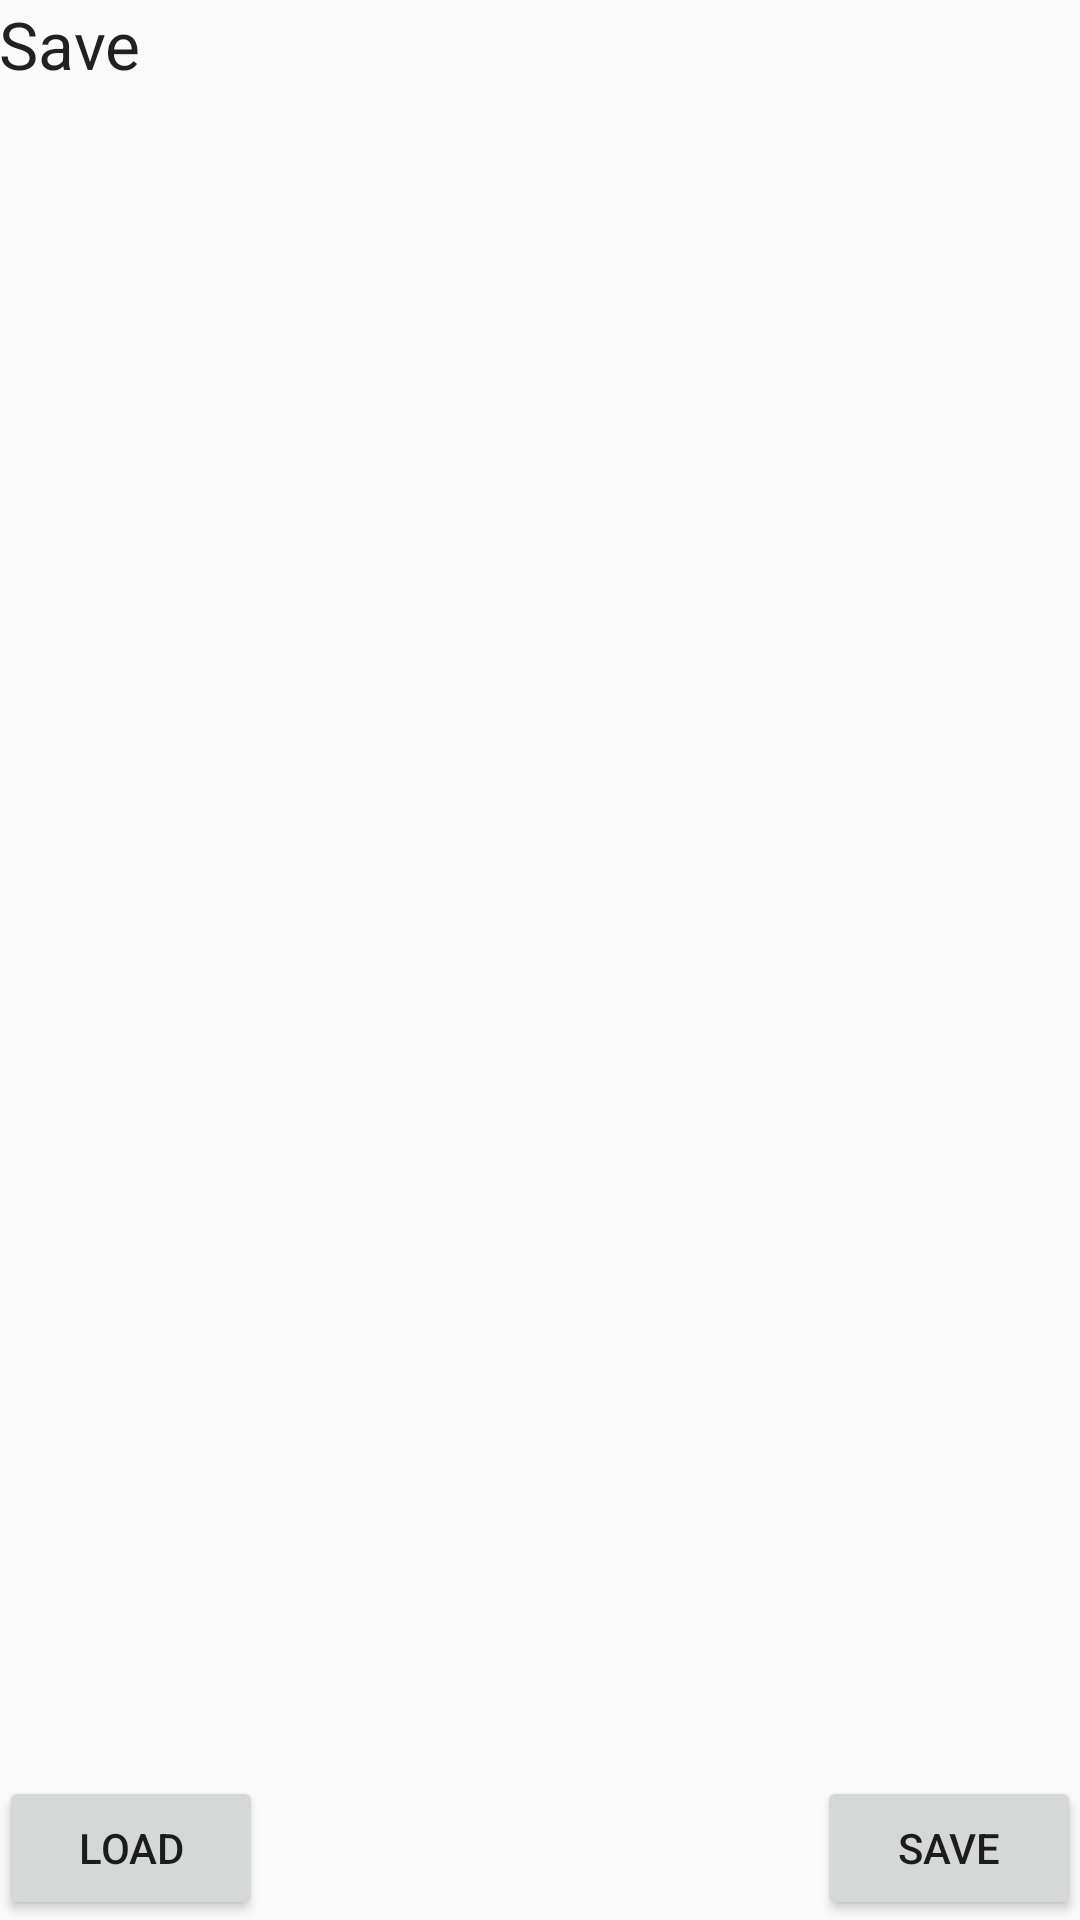

Produce the Android XML layout that renders to this screen, including the resource entries it uses.
<!-- AndroidManifest.xml: application theme AppTheme -->
<!-- res/layout/load_save.xml -->
<?xml version="1.0" encoding="utf-8"?>
<RelativeLayout
        xmlns:android="http://schemas.android.com/apk/res/android"
        xmlns:tools="http://schemas.android.com/tools"
        android:layout_width="match_parent"
        android:layout_height="match_parent"
        android:paddingLeft="@dimen/activity_horizontal_margin"
        android:paddingRight="@dimen/activity_horizontal_margin"
        android:paddingTop="@dimen/activity_vertical_margin"
        android:paddingBottom="@dimen/activity_vertical_margin"
        tools:context="com.pukekogames.airportdesigner.Activities.LoadAndSaveActivity">

    <ListView
            android:layout_width="wrap_content"
            android:layout_height="wrap_content"
            android:id="@+id/saveListView"
            android:padding="10dp"
            android:layout_above="@+id/button_Load" android:layout_alignParentStart="true"
            android:layout_below="@+id/currentSaveEditText"/>

    <Button
            android:layout_width="wrap_content"
            android:layout_height="wrap_content"
            android:text="@string/LoadSaveScreen_LoadButtonText"
            android:id="@+id/button_Load"
            android:clickable="true"
            android:layout_marginRight="10dp"
            android:layout_alignParentBottom="true" android:layout_alignParentStart="true"/>

    <Button
            android:layout_width="wrap_content"
            android:layout_height="wrap_content"
            android:text="@string/LoadSaveScreen_SaveButtonText"
            android:id="@+id/button_Save"
            android:clickable="true"
            android:layout_marginLeft="10dp"
            android:layout_alignTop="@+id/button_Load" android:layout_alignEnd="@+id/saveListView"/>
        <TextView
                android:layout_width="wrap_content"
                android:layout_height="wrap_content"
                android:textAppearance="?android:attr/textAppearanceLarge"
                android:text="Save"
                android:id="@+id/currentSaveEditText"
                android:layout_alignParentStart="true" android:layout_alignParentEnd="true"/>
    
            
            
            
            
            
            

            

</RelativeLayout>
<!-- resources referenced by this layout -->
<resources>
  <string name="LoadSaveScreen_LoadButtonText">Load</string>
  <string name="LoadSaveScreen_SaveButtonText">Save</string>
  <style name="AppTheme" parent="Theme.AppCompat.Light.DarkActionBar">
          
      </style>
</resources>
